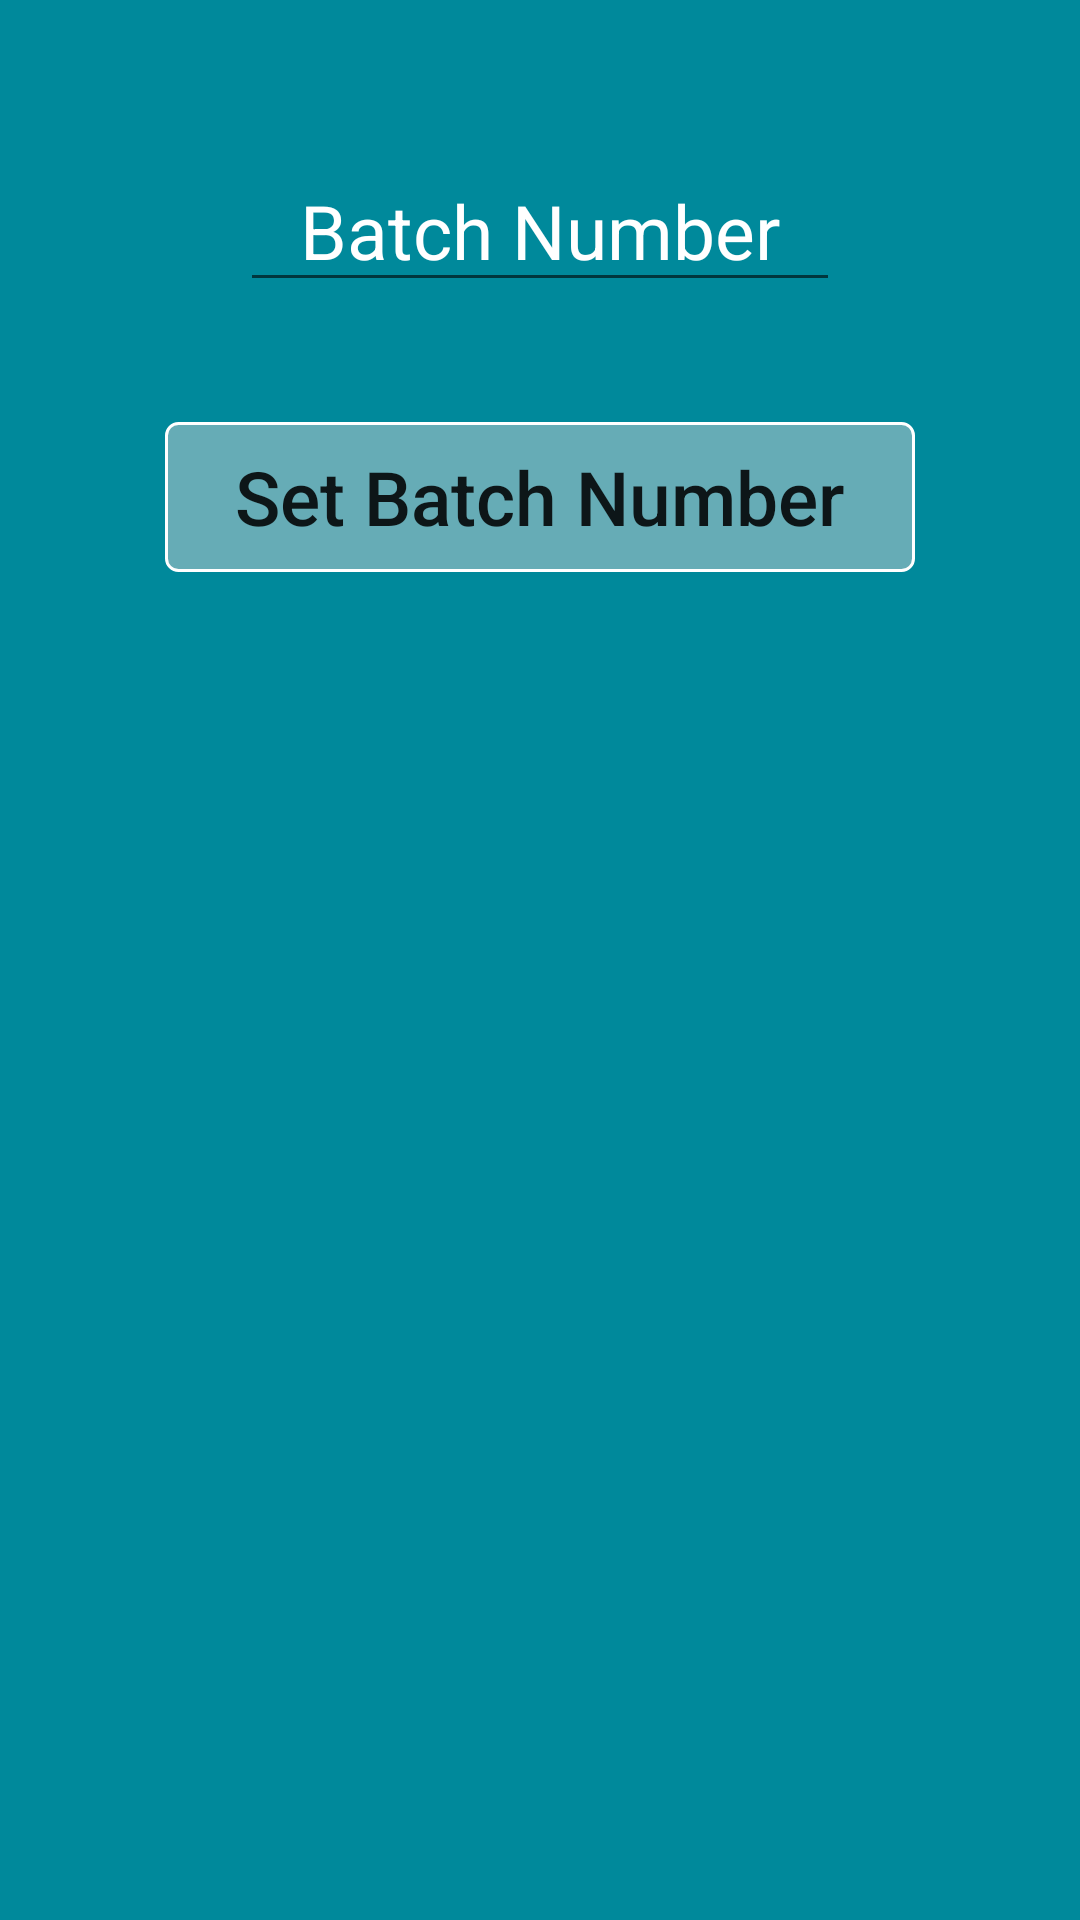

Layout XML and referenced resources for this Android screen:
<!-- AndroidManifest.xml: application theme AppTheme -->
<!-- res/layout/set_batch_f.xml -->
<?xml version="1.0" encoding="utf-8"?>
<LinearLayout
    android:orientation="vertical"
    xmlns:android="http://schemas.android.com/apk/res/android"
    android:layout_width="match_parent"
    android:layout_height="match_parent"
    android:background="#00899B">


    <EditText
        android:id="@+id/set_batch_number_ET"
        android:layout_width="wrap_content"
        android:layout_height="wrap_content"
        android:layout_gravity="center"
        android:gravity="center"
        android:minLines="1"
        android:inputType="number"
        android:textColor="#fff"
        android:hint="Batch Number"
        android:textColorHint="#fff"
        android:layout_marginTop="50sp"
        android:minWidth="200dp"
        android:textSize="25sp"/>
    <Button
        android:id="@+id/set_batch_number_Btn"
        android:layout_width="wrap_content"
        android:layout_height="50sp"
        android:layout_gravity="center"
        android:layout_marginTop="40sp"
        android:background="@drawable/buttonshape"
        android:text="Set Batch Number"
        android:textAllCaps="false"
        android:textSize="25sp"/>
</LinearLayout>
<!-- resources referenced by this layout -->
<resources>
  <!-- drawable buttonshape (drawable) -->
  <?xml version="1.0" encoding="utf-8"?>
  <selector xmlns:android="http://schemas.android.com/apk/res/android">
  <item android:state_pressed="true">
  
      <shape
          android:shape="rectangle">
          <corners
              android:radius="4dp"
              />
          <gradient
              android:angle="45"
              android:centerColor="#00899B"
              android:centerX="35%"
              android:endColor="#00899B"
              android:startColor="#00899B"
              android:type="linear"
              />
          <padding
              android:bottom="0dp"
              android:left="0dp"
              android:right="0dp"
              android:top="0dp"
              />
          <size
              android:width="250dp"
              android:height="50dp"
              />
          <stroke
              android:width="1dp"
              android:color="#FFF"
              />
      </shape>
  </item>
  
      <item>
  
          <shape
              android:shape="rectangle">
              <corners
                  android:radius="4dp"
                  />
              <gradient
                  android:angle="45"
                  android:centerColor="#66ACB6"
                  android:centerX="35%"
                  android:endColor="#66ACB6"
                  android:startColor="#66ACB6"
                  android:type="linear"
                  />
              <padding
                  android:bottom="0dp"
                  android:left="0dp"
                  android:right="0dp"
                  android:top="0dp"
                  />
              <size
                  android:width="250dp"
                  android:height="50dp"
                  />
              <stroke
                  android:width="1dp"
                  android:color="#FFF"
                  />
          </shape>
      </item>
  
  
  </selector>
  <style name="AppTheme" parent="Theme.AppCompat.Light.DarkActionBar">
          
          <item name="colorPrimary">@color/colorPrimary</item>
          <item name="colorPrimaryDark">@color/colorPrimaryDark</item>
          <item name="colorAccent">@color/colorAccent</item>
      </style>
  <color name="colorPrimary">#2b8f9e</color>
  <color name="colorPrimaryDark">#66ACB6</color>
  <color name="colorAccent">#733434</color>
</resources>
